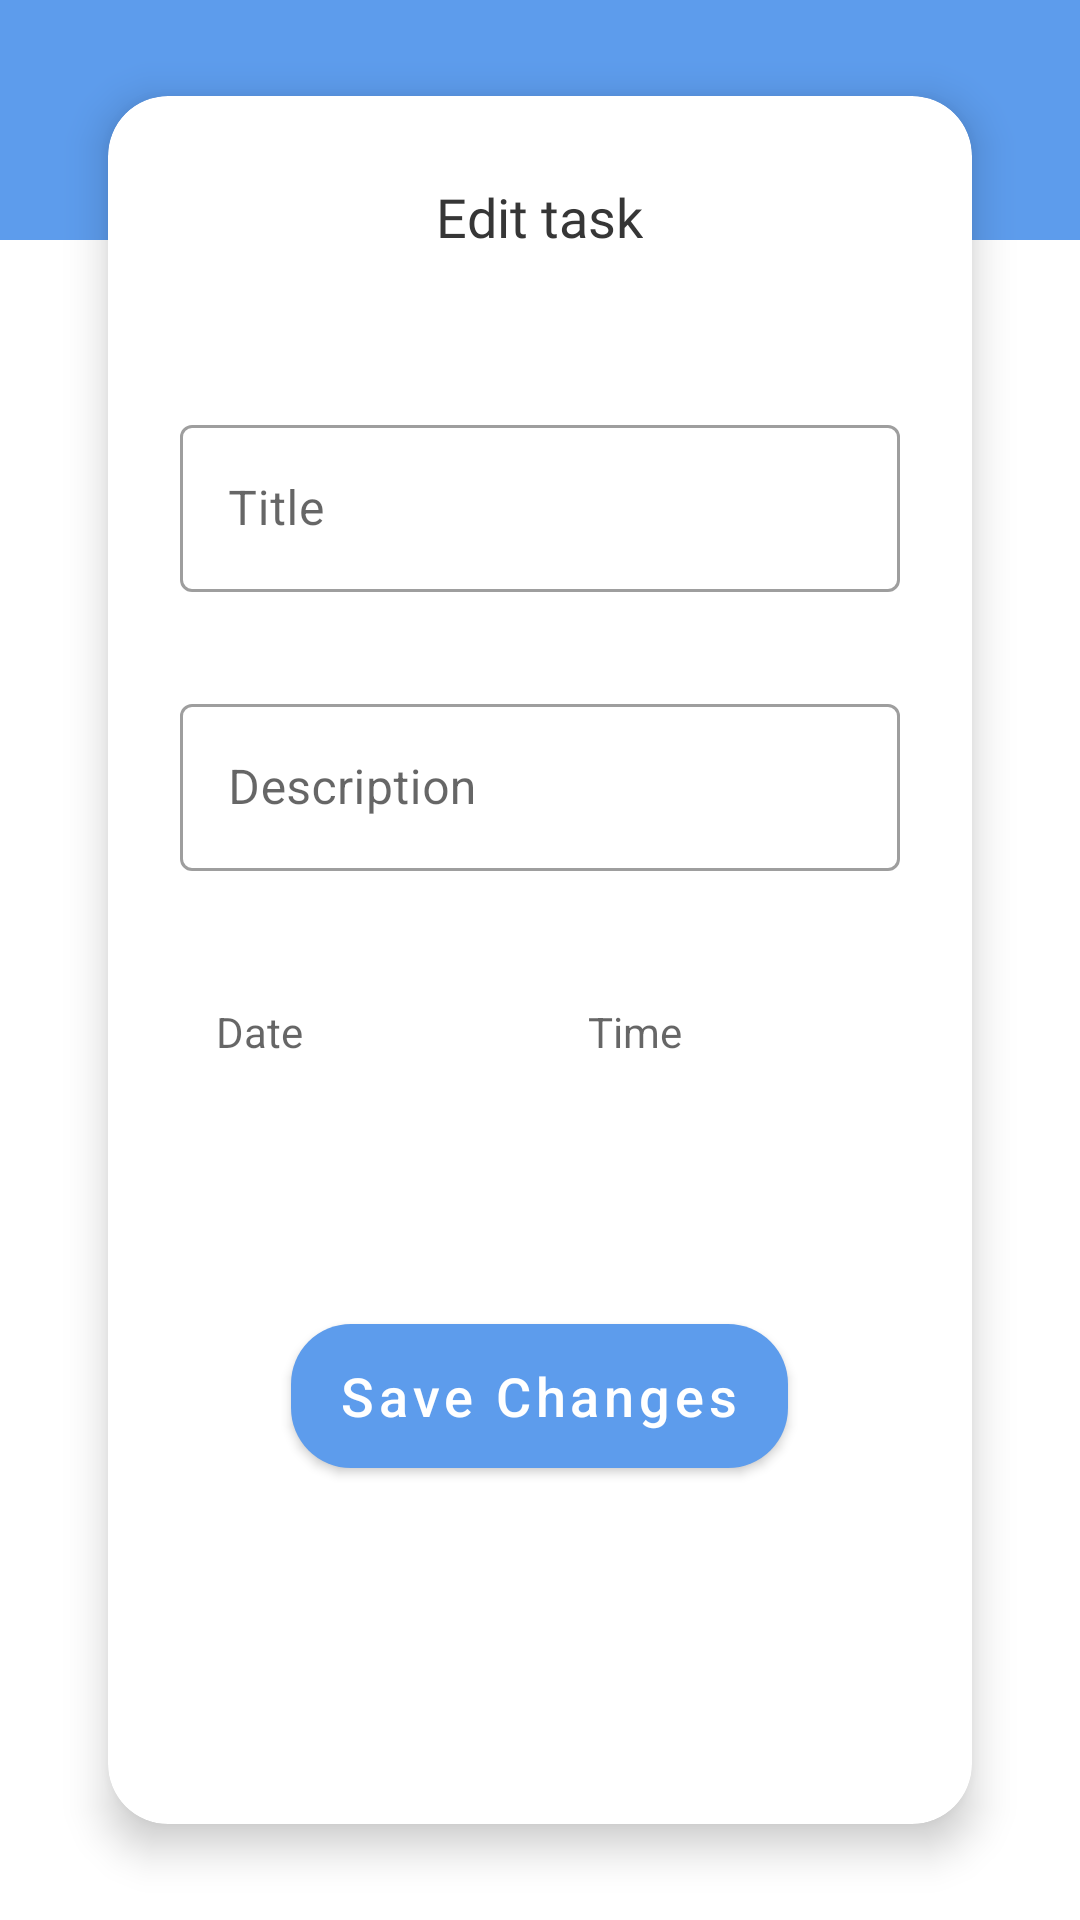

Write the Android layout XML for this screen, with the resource values it uses.
<!-- AndroidManifest.xml: application theme Theme.ToDO_C39 -->
<!-- res/layout/content_edit_task.xml -->
<?xml version="1.0" encoding="utf-8"?>
<androidx.constraintlayout.widget.ConstraintLayout xmlns:android="http://schemas.android.com/apk/res/android"
    android:layout_width="match_parent"
    android:layout_height="match_parent"
    xmlns:app="http://schemas.android.com/apk/res-auto"
    xmlns:tools="http://schemas.android.com/tools"
    app:layout_behavior="@string/appbar_scrolling_view_behavior"
    tools:showIn="@layout/activity_edit_task">

    <ImageView
        android:id="@+id/top_view"
        android:layout_width="match_parent"
        android:layout_height="80dp"
        android:src="@color/blue"
        app:layout_constraintEnd_toEndOf="parent"
        app:layout_constraintStart_toStartOf="parent"
        app:layout_constraintTop_toTopOf="parent" />

    <androidx.cardview.widget.CardView
        android:layout_width="0dp"
        android:layout_height="0dp"
        app:cardCornerRadius="20dp"
        app:cardElevation="8dp"
        app:layout_constraintWidth_percent="0.8"
        app:layout_constraintHeight_percent="0.9"
        app:layout_constraintBottom_toBottomOf="parent"
        app:layout_constraintEnd_toEndOf="parent"
        app:layout_constraintStart_toStartOf="parent"
        app:layout_constraintTop_toTopOf="parent">

        <LinearLayout
            android:layout_width="match_parent"
            android:layout_height="match_parent"
            android:padding="8dp"
            android:orientation="vertical">

            <TextView
                android:layout_width="wrap_content"
                android:layout_height="wrap_content"
                android:layout_gravity="top|center"
                android:layout_marginTop="20dp"
                android:text="@string/edit_text"
                android:textColor="@color/time_text_color"
                android:textSize="18sp"
                android:fontFamily="@font/poppins_bold" />

            <com.google.android.material.textfield.TextInputLayout
                android:id="@+id/edit_title_layout"
                style="@style/Widget.MaterialComponents.TextInputLayout.OutlinedBox"
                android:layout_width="match_parent"
                android:layout_height="wrap_content"
                android:layout_marginHorizontal="16dp"
                android:layout_marginTop="52dp"
                android:hint="@string/title"
                android:textColor="@color/time_text_color"
                android:textSize="20sp"
                app:hintTextColor="@color/blue">

                <com.google.android.material.textfield.TextInputEditText
                    android:id="@+id/edit_title"
                    android:layout_width="match_parent"
                    android:layout_height="wrap_content"/>
            </com.google.android.material.textfield.TextInputLayout>

            <com.google.android.material.textfield.TextInputLayout
                android:id="@+id/edit_description_layout"
                style="@style/Widget.MaterialComponents.TextInputLayout.OutlinedBox"
                android:layout_width="match_parent"
                android:layout_height="wrap_content"
                android:layout_marginHorizontal="16dp"
                android:layout_marginTop="32dp"
                android:hint="@string/description"
                android:textColor="@color/time_text_color"
                android:textSize="20sp"
                app:hintTextColor="@color/blue">

                <com.google.android.material.textfield.TextInputEditText
                    android:id="@+id/edit_description"
                    android:layout_width="match_parent"
                    android:layout_height="wrap_content" />
            </com.google.android.material.textfield.TextInputLayout>

            <LinearLayout
                android:layout_width="match_parent"
                android:layout_height="wrap_content"
                android:orientation="horizontal"
                android:weightSum="2"
                android:layout_marginHorizontal="16dp"
                android:layout_marginTop="32dp"
                android:baselineAligned="false">

                <com.google.android.material.textfield.TextInputLayout
                    android:id="@+id/edit_date_layout"
                    style="@style/Widget.MaterialComponents.TextInputLayout.OutlinedBox"
                    android:layout_width="wrap_content"
                    android:layout_height="match_parent"
                    android:layout_marginEnd="4dp"
                    android:layout_weight="1"
                    android:textColor="@color/time_text_color"
                    android:textSize="20sp">

                    <TextView
                        android:id="@+id/edit_date"
                        android:layout_width="match_parent"
                        android:layout_height="wrap_content"
                        android:hint="@string/date"
                        app:hintTextColor="@color/blue"
                        android:padding="12dp" />
                </com.google.android.material.textfield.TextInputLayout>

                <com.google.android.material.textfield.TextInputLayout
                    android:id="@+id/edit_time_layout"
                    style="@style/Widget.MaterialComponents.TextInputLayout.OutlinedBox"
                    android:layout_width="wrap_content"
                    android:layout_height="match_parent"
                    android:layout_marginStart="4dp"
                    android:layout_weight="1"
                    android:textColor="@color/time_text_color"
                    android:textSize="20sp"
                    app:hintTextColor="@color/blue">

                    <TextView
                        android:id="@+id/edit_time"
                        android:layout_width="match_parent"
                        android:layout_height="wrap_content"
                        android:hint="@string/time"
                        android:padding="12dp" />
                </com.google.android.material.textfield.TextInputLayout>
            </LinearLayout>

            <Button
                android:id="@+id/save_changes_btn"
                android:layout_width="wrap_content"
                android:layout_height="wrap_content"
                android:layout_marginTop="76dp"
                android:layout_gravity="center"
                android:text="@string/save_changes"
                android:textSize="18sp"
                android:textAllCaps="false"
                android:background="@drawable/rounded_blue_button" />
        </LinearLayout>
    </androidx.cardview.widget.CardView>
</androidx.constraintlayout.widget.ConstraintLayout>
<!-- res/layout/activity_edit_task.xml (included above) -->
<?xml version="1.0" encoding="utf-8"?>
<androidx.coordinatorlayout.widget.CoordinatorLayout xmlns:android="http://schemas.android.com/apk/res/android"
    xmlns:app="http://schemas.android.com/apk/res-auto"
    xmlns:tools="http://schemas.android.com/tools"
    android:layout_width="match_parent"
    android:layout_height="match_parent"
    android:background="@color/activity_bg_color"
    tools:context=".ui.home.editTask.EditTaskActivity">

    <com.google.android.material.appbar.AppBarLayout
        android:id="@+id/app_bar_layout"
        android:layout_width="match_parent"
        android:layout_height="wrap_content"
        android:background="@color/primary_color"
        app:elevation="0dp">

        <androidx.appcompat.widget.Toolbar
            android:id="@+id/home_toolbar"
            android:layout_width="match_parent"
            android:layout_height="wrap_content"
            android:background="@color/primary_color">

            <TextView
                android:id="@+id/fragment_title"
                android:layout_width="wrap_content"
                android:layout_height="wrap_content"
                android:text="@string/to_do_list"
                android:fontFamily="@font/poppins_bold"
                android:textColor="@color/text_color"
                android:textSize="22sp" />
        </androidx.appcompat.widget.Toolbar>
    </com.google.android.material.appbar.AppBarLayout>

    <include
        android:id="@+id/edit_task_content"
        layout="@layout/content_edit_task"/>
</androidx.coordinatorlayout.widget.CoordinatorLayout>
<!-- resources referenced by this layout -->
<resources>
  <color name="activity_bg_color">#DFECDB</color>
  <color name="blue">#5D9CEC</color>
  <color name="primary_color">#5D9CEC</color>
  <color name="text_color">@color/white</color>
  <color name="time_text_color">#363636</color>
  <!-- drawable rounded_blue_button (drawable) -->
  <?xml version="1.0" encoding="utf-8"?>
  <shape xmlns:android="http://schemas.android.com/apk/res/android" android:shape="rectangle">
      <solid android:color="@color/blue"/>
      <corners android:radius="20dp"/>
  </shape>
  <string name="date">Date</string>
  <string name="description">Description</string>
  <string name="edit_text">Edit task</string>
  <string name="save_changes">Save Changes</string>
  <string name="time">Time</string>
  <string name="title">Title</string>
  <string name="to_do_list">To Do list</string>
  <style name="Theme.ToDO_C39" parent="Theme.MaterialComponents.DayNight.NoActionBar">
          
          <item name="colorPrimary">@color/primary_color</item>
          <item name="colorPrimaryVariant">@color/primary_color</item>
          <item name="colorOnPrimary">@color/white</item>
          
          <item name="colorSecondary">@color/primary_color</item>
          <item name="colorSecondaryVariant">@color/teal_700</item>
          <item name="colorOnSecondary">@color/white</item>
          
          <item name="android:statusBarColor">?attr/colorPrimaryVariant</item>
          
      </style>
  <color name="white">#FFFFFFFF</color>
  <color name="teal_700">#FF018786</color>
</resources>
